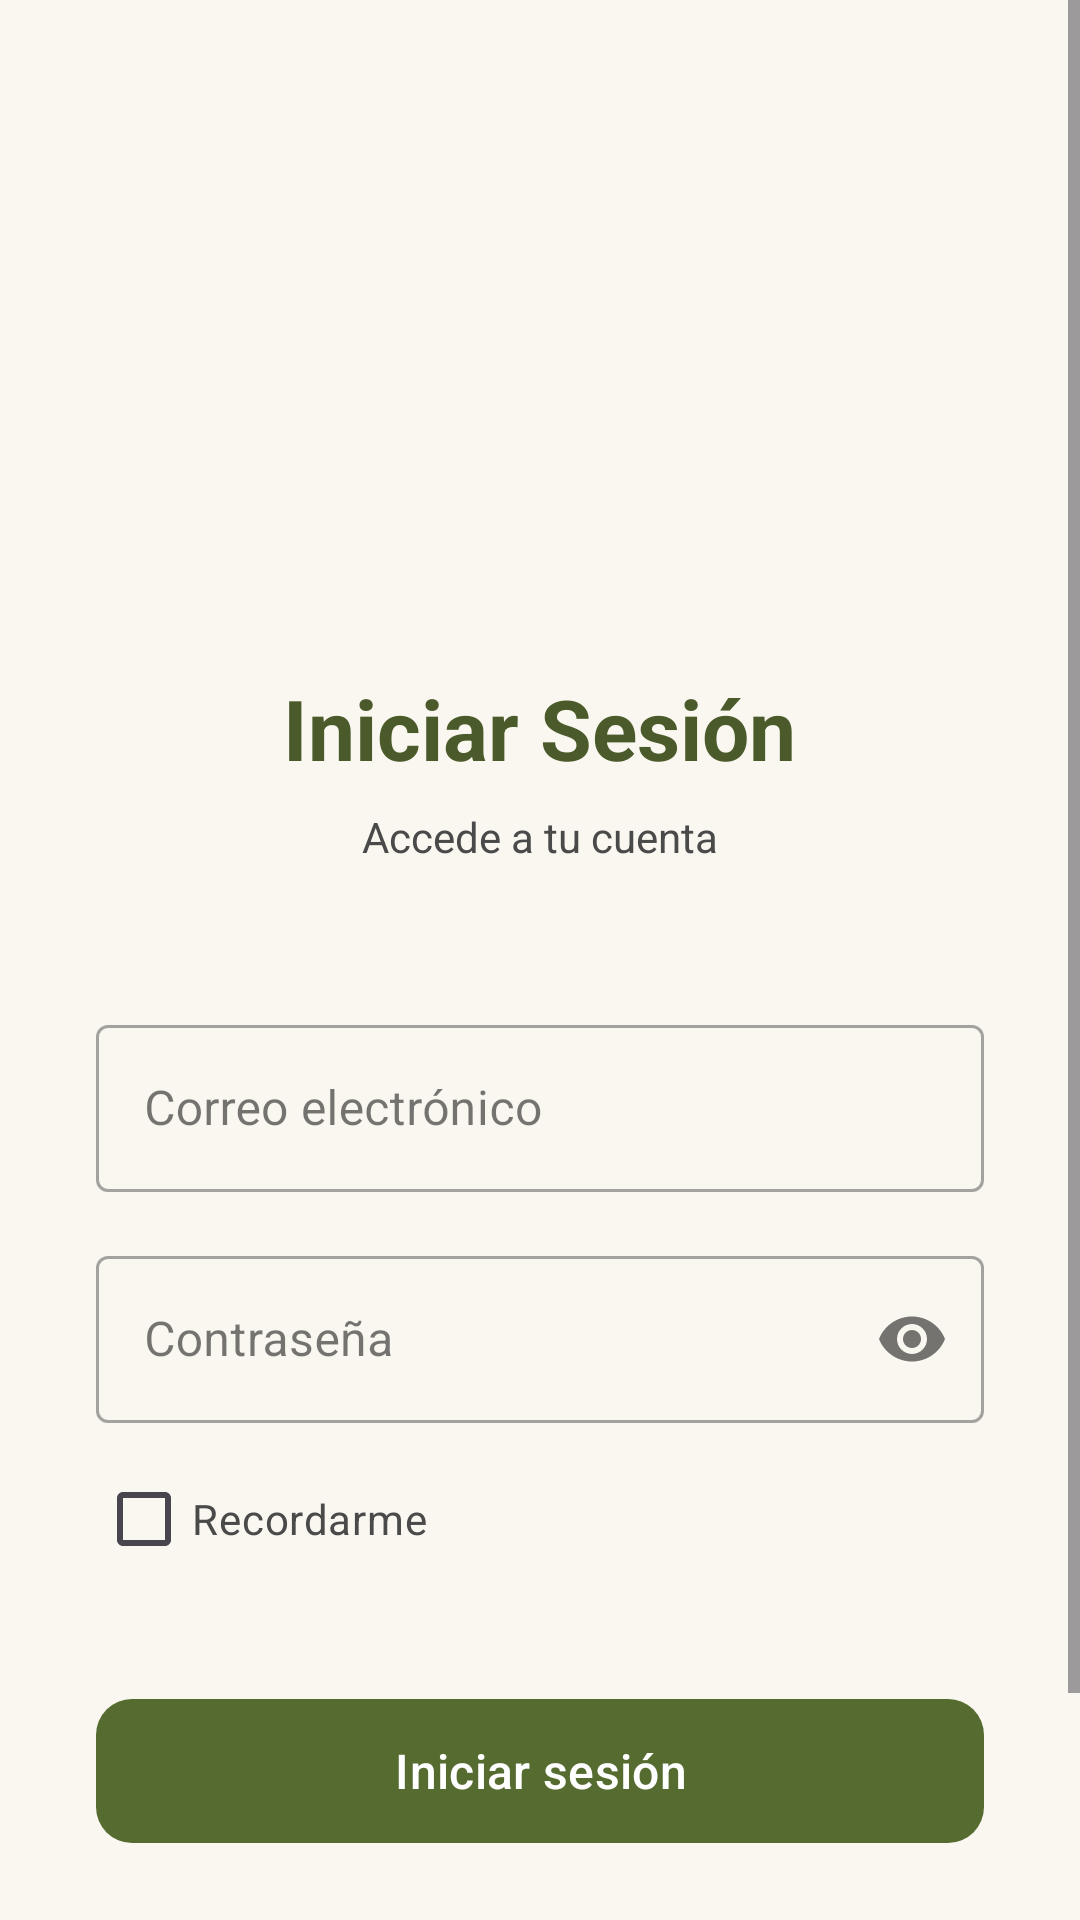

Produce the Android XML layout that renders to this screen, including the resource entries it uses.
<!-- AndroidManifest.xml: application theme Theme.DeshidratadorSolar -->
<!-- res/layout/activity_login.xml -->
<?xml version="1.0" encoding="utf-8"?>
<ScrollView
    xmlns:android="http://schemas.android.com/apk/res/android"
    xmlns:app="http://schemas.android.com/apk/res-auto"
    android:layout_width="match_parent"
    android:layout_height="match_parent"
    android:background="@color/beige_light">

    <LinearLayout
        android:layout_width="match_parent"
        android:layout_height="wrap_content"
        android:orientation="vertical"
        android:padding="32dp">

        <ImageView
            android:layout_width="120dp"
            android:layout_height="120dp"
            android:layout_gravity="center_horizontal"
            android:layout_marginTop="48dp"
            android:src="@drawable/ic_solar_dryer"
            android:contentDescription="Logo" />

        <TextView
            android:layout_width="wrap_content"
            android:layout_height="wrap_content"
            android:layout_gravity="center_horizontal"
            android:layout_marginTop="24dp"
            android:text="@string/login_title"
            android:textColor="@color/olive_green_dark"
            android:textSize="28sp"
            android:textStyle="bold" />

        <TextView
            android:layout_width="wrap_content"
            android:layout_height="wrap_content"
            android:layout_gravity="center_horizontal"
            android:layout_marginTop="8dp"
            android:text="@string/login_subtitle"
            android:textColor="@color/medium_gray"
            android:textSize="14sp" />

        <com.google.android.material.textfield.TextInputLayout
            android:layout_width="match_parent"
            android:layout_height="wrap_content"
            android:layout_marginTop="48dp"
            style="@style/Widget.MaterialComponents.TextInputLayout.OutlinedBox">

            <com.google.android.material.textfield.TextInputEditText
                android:id="@+id/etEmail"
                android:layout_width="match_parent"
                android:layout_height="wrap_content"
                android:hint="@string/hint_email"
                android:inputType="textEmailAddress"
                android:maxLines="1" />
        </com.google.android.material.textfield.TextInputLayout>

        <com.google.android.material.textfield.TextInputLayout
            android:layout_width="match_parent"
            android:layout_height="wrap_content"
            android:layout_marginTop="16dp"
            style="@style/Widget.MaterialComponents.TextInputLayout.OutlinedBox"
            app:endIconMode="password_toggle">

            <com.google.android.material.textfield.TextInputEditText
                android:id="@+id/etPassword"
                android:layout_width="match_parent"
                android:layout_height="wrap_content"
                android:hint="@string/hint_password"
                android:inputType="textPassword"
                android:maxLines="1" />
        </com.google.android.material.textfield.TextInputLayout>

        <CheckBox
            android:id="@+id/cbRemember"
            android:layout_width="wrap_content"
            android:layout_height="wrap_content"
            android:layout_marginTop="8dp"
            android:text="@string/remember_me"
            android:textColor="@color/medium_gray" />

        <com.google.android.material.button.MaterialButton
            android:id="@+id/btnLogin"
            android:layout_width="match_parent"
            android:layout_height="56dp"
            android:layout_marginTop="32dp"
            android:text="@string/btn_login"
            android:textSize="16sp"
            app:cornerRadius="12dp"
            app:backgroundTint="@color/olive_green" />

        <ProgressBar
            android:id="@+id/progressBar"
            android:layout_width="wrap_content"
            android:layout_height="wrap_content"
            android:layout_gravity="center_horizontal"
            android:layout_marginTop="16dp"
            android:visibility="gone"
            android:indeterminateTint="@color/olive_green" />

        <TextView
            android:layout_width="wrap_content"
            android:layout_height="wrap_content"
            android:layout_gravity="center_horizontal"
            android:layout_marginTop="24dp"
            android:text="@string/forgot_password"
            android:textColor="@color/olive_green"
            android:textSize="14sp" />

        <TextView
            android:layout_width="wrap_content"
            android:layout_height="wrap_content"
            android:layout_gravity="center_horizontal"
            android:layout_marginTop="16dp"
            android:text="@string/no_account"
            android:textColor="@color/medium_gray"
            android:textSize="12sp" />

    </LinearLayout>
</ScrollView>
<!-- resources referenced by this layout -->
<resources>
  <color name="beige_light">#FAF7F0</color>
  <color name="medium_gray">#4A4A4A</color>
  <color name="olive_green">#556B2F</color>
  <color name="olive_green_dark">#4A5A2A</color>
  <string name="btn_login">Iniciar sesión</string>
  <string name="forgot_password">¿Olvidaste tu contraseña?</string>
  <string name="hint_email">Correo electrónico</string>
  <string name="hint_password">Contraseña</string>
  <string name="login_subtitle">Accede a tu cuenta</string>
  <string name="login_title">Iniciar Sesión</string>
  <string name="no_account">¿No tienes cuenta? Contacta al administrador</string>
  <string name="remember_me">Recordarme</string>
  <style name="Theme.DeshidratadorSolar" parent="Theme.Material3.DayNight.NoActionBar">
          
          <item name="colorPrimary">@color/olive_green</item>
          <item name="colorPrimaryVariant">@color/olive_green_dark</item>
          <item name="colorOnPrimary">@color/white</item>
  
          
          <item name="colorSecondary">@color/dark_gray</item>
          <item name="colorSecondaryVariant">@color/medium_gray</item>
          <item name="colorOnSecondary">@color/white</item>
  
          
          <item name="android:colorBackground">@color/beige_light</item>
          <item name="colorSurface">@color/white</item>
          <item name="colorOnSurface">@color/black_matte</item>
  
          
          <item name="colorError">@color/error</item>
          <item name="colorOnError">@color/white</item>
  
          
          <item name="android:statusBarColor">@color/olive_green_dark</item>
          <item name="android:navigationBarColor">@color/olive_green_dark</item>
      </style>
  <color name="white">#FFFFFF</color>
  <color name="dark_gray">#2C2C2C</color>
  <color name="black_matte">#1A1A1A</color>
  <color name="error">#F44336</color>
</resources>
